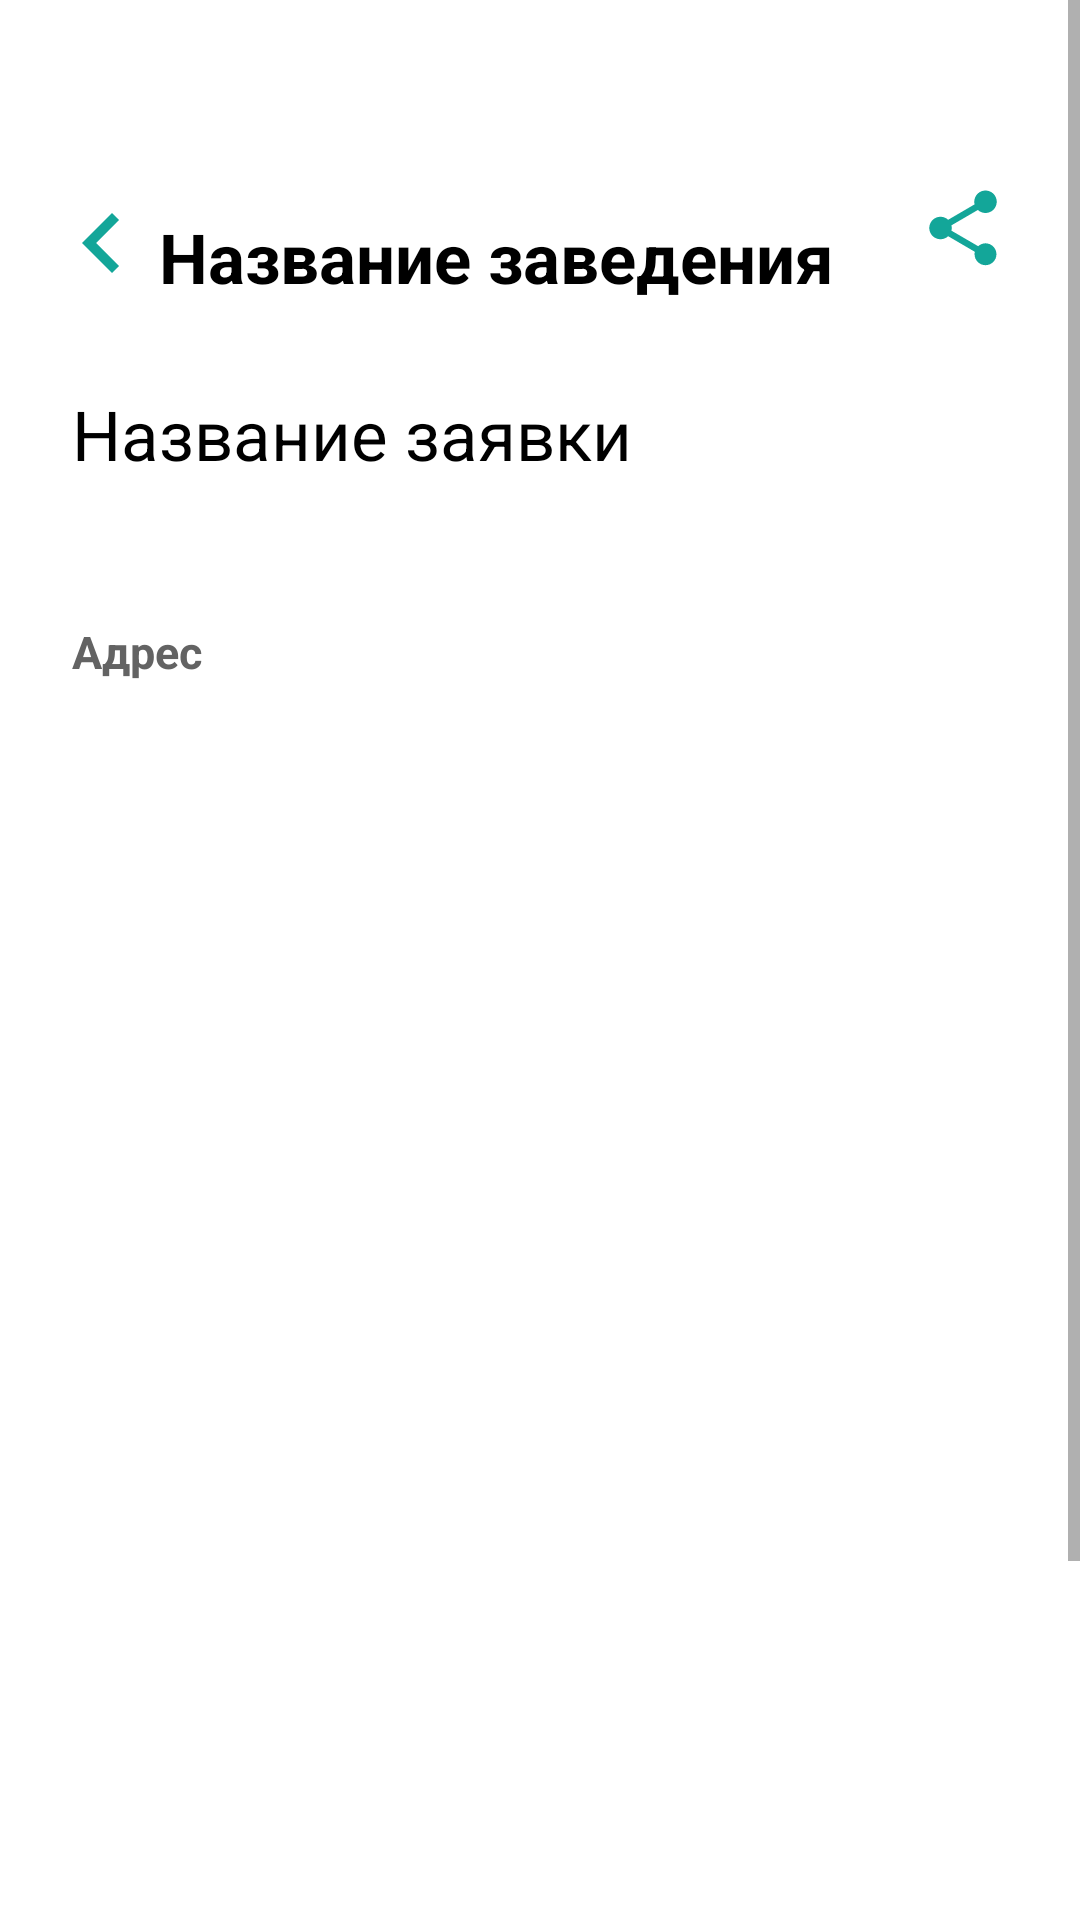

The Android layout XML behind this screen, and the referenced resources:
<!-- AndroidManifest.xml: application theme Theme.HabitTrackerVkSirius -->
<!-- res/layout/wath.xml -->
<?xml version="1.0" encoding="utf-8"?>
<ScrollView xmlns:android="http://schemas.android.com/apk/res/android"
    xmlns:app="http://schemas.android.com/apk/res-auto"
    xmlns:tools="http://schemas.android.com/tools"
    android:layout_width="match_parent"
    android:layout_height="match_parent">

    <androidx.constraintlayout.widget.ConstraintLayout
        android:layout_width="match_parent"
        android:layout_height="wrap_content">

        <ImageView
            android:id="@+id/back"
            android:layout_width="0dp"
            android:layout_height="match_parent"
            android:layout_marginStart="14dp"
            android:layout_marginTop="61dp"
            android:src="@drawable/ic_baseline_chevron_left_24"
            app:layout_constraintStart_toStartOf="parent"
            app:layout_constraintTop_toTopOf="parent" />

        <TextView
            android:id="@+id/nazvanie_zavedeniya"
            android:layout_width="wrap_content"
            android:layout_height="wrap_content"
            android:layout_marginStart="53dp"
            android:text="Название заведения"
            android:textColor="@color/black"
            android:textSize="23sp"
            android:textStyle="bold"
            app:layout_constraintBottom_toBottomOf="@id/back"
            app:layout_constraintStart_toStartOf="parent" />

        <ImageView
            android:id="@+id/share"
            android:layout_width="0dp"
            android:layout_height="match_parent"
            android:layout_marginTop="61dp"
            android:layout_marginEnd="24dp"
            android:src="@drawable/ic_baseline_share_24"
            app:layout_constraintEnd_toEndOf="parent"
            app:layout_constraintTop_toTopOf="parent" />

        <TextView
            android:id="@+id/nazvanie_zayavki"
            android:layout_width="wrap_content"
            android:layout_height="wrap_content"
            android:layout_marginStart="24dp"
            android:layout_marginTop="118dp"
            android:text="Название заявки"
            android:textColor="@color/black"
            android:textSize="23sp"
            app:layout_constraintBottom_toBottomOf="@id/back"
            app:layout_constraintStart_toStartOf="parent"
            app:layout_constraintTop_toTopOf="@id/nazvanie_zavedeniya" />

        <androidx.appcompat.widget.AppCompatImageView
            android:id="@+id/photo"
            android:layout_width="0dp"
            android:layout_height="wrap_content"
            android:layout_marginStart="24dp"
            android:layout_marginTop="183dp"
            android:layout_marginEnd="24dp"
            app:layout_constraintEnd_toEndOf="parent"
            app:layout_constraintStart_toStartOf="parent"
            app:layout_constraintTop_toTopOf="parent"
            tools:srcCompat="@tools:sample/avatars" />

        <TextView
            android:id="@+id/adres"
            android:layout_width="0dp"
            android:layout_height="wrap_content"
            android:layout_marginTop="24dp"
            android:text="Адрес"
            android:textColor="#636363"
            android:textSize="15sp"
            android:textStyle="bold"
            app:layout_constraintEnd_toEndOf="@id/photo"
            app:layout_constraintStart_toStartOf="@id/photo"
            app:layout_constraintTop_toBottomOf="@id/photo" />

        <com.google.android.material.imageview.ShapeableImageView
            android:id="@+id/dizlike"
            android:layout_width="0dp"
            android:layout_height="40dp"
            android:layout_marginTop="742dp"
            android:layout_marginEnd="213dp"
            android:padding="2dp"
            app:layout_constraintCircleRadius="10dp"
            app:layout_constraintEnd_toEndOf="parent"
            app:layout_constraintStart_toStartOf="@id/adres"
            app:layout_constraintTop_toTopOf="parent"
            app:shapeAppearanceOverlay="@style/shape_round"
            app:strokeColor="#BCBCBC"
            app:strokeWidth="2dp" />

        <ImageView
            android:layout_width="wrap_content"
            android:layout_height="wrap_content"
            android:layout_marginTop="2dp"
            android:layout_marginEnd="20dp"
            android:src="@drawable/ic_baseline_thumb_down_alt_24"
            app:layout_constraintEnd_toEndOf="@id/dizlike"
            app:layout_constraintTop_toTopOf="@id/dizlike" />

        <TextView
            android:layout_width="40dp"
            android:layout_height="39dp"
            android:layout_marginStart="20dp"
            android:layout_marginTop="6dp"
            android:text="56"
            android:textSize="20dp"
            android:textStyle="bold"
            app:layout_constraintStart_toStartOf="@id/dizlike"
            app:layout_constraintTop_toTopOf="@id/dizlike" />


        <com.google.android.material.imageview.ShapeableImageView
            android:id="@+id/like"
            android:layout_width="0dp"
            android:layout_height="40dp"
            android:layout_marginStart="213dp"
            android:layout_marginTop="742dp"
            android:padding="2dp"
            app:layout_constraintCircleRadius="10dp"
            app:layout_constraintEnd_toEndOf="@id/photo"
            app:layout_constraintStart_toStartOf="@id/adres"
            app:layout_constraintTop_toTopOf="parent"
            app:shapeAppearanceOverlay="@style/shape_round"
            app:strokeColor="#BCBCBC"
            app:strokeWidth="2dp" />

        <ImageView
            android:layout_width="wrap_content"
            android:layout_height="wrap_content"
            android:layout_marginTop="2dp"
            android:layout_marginEnd="20dp"
            android:src="@drawable/ic_baseline_favorite_24"
            app:layout_constraintEnd_toEndOf="@id/like"
            app:layout_constraintTop_toTopOf="@id/like" />

        <TextView
            android:layout_width="40dp"
            android:layout_height="39dp"
            android:layout_marginStart="20dp"
            android:layout_marginTop="6dp"
            android:text="56"
            android:textSize="20dp"
            android:textStyle="bold"
            app:layout_constraintStart_toStartOf="@id/like"
            app:layout_constraintTop_toTopOf="@id/like" />


    </androidx.constraintlayout.widget.ConstraintLayout>
</ScrollView>
<!-- resources referenced by this layout -->
<resources>
  <color name="black">#FF000000</color>
  <!-- drawable ic_baseline_chevron_left_24 (drawable) -->
  <vector android:height="40dp" android:tint="@color/dark_green"
      android:viewportHeight="24" android:viewportWidth="24"
      android:width="40dp" xmlns:android="http://schemas.android.com/apk/res/android">
      <path android:fillColor="@android:color/white" android:pathData="M15.41,7.41L14,6l-6,6 6,6 1.41,-1.41L10.83,12z"/>
  </vector>
  <!-- drawable ic_baseline_favorite_24 (drawable) -->
  <vector android:height="35dp" android:tint="@android:color/holo_red_light"
      android:viewportHeight="24" android:viewportWidth="24"
      android:width="35dp" xmlns:android="http://schemas.android.com/apk/res/android">
      <path android:fillColor="@android:color/white" android:pathData="M12,21.35l-1.45,-1.32C5.4,15.36 2,12.28 2,8.5 2,5.42 4.42,3 7.5,3c1.74,0 3.41,0.81 4.5,2.09C13.09,3.81 14.76,3 16.5,3 19.58,3 22,5.42 22,8.5c0,3.78 -3.4,6.86 -8.55,11.54L12,21.35z"/>
  </vector>
  <!-- drawable ic_baseline_share_24 (drawable) -->
  <vector android:height="30dp" android:tint="#13A699"
      android:viewportHeight="24" android:viewportWidth="24"
      android:width="30dp" xmlns:android="http://schemas.android.com/apk/res/android">
      <path android:fillColor="@android:color/white" android:pathData="M18,16.08c-0.76,0 -1.44,0.3 -1.96,0.77L8.91,12.7c0.05,-0.23 0.09,-0.46 0.09,-0.7s-0.04,-0.47 -0.09,-0.7l7.05,-4.11c0.54,0.5 1.25,0.81 2.04,0.81 1.66,0 3,-1.34 3,-3s-1.34,-3 -3,-3 -3,1.34 -3,3c0,0.24 0.04,0.47 0.09,0.7L8.04,9.81C7.5,9.31 6.79,9 6,9c-1.66,0 -3,1.34 -3,3s1.34,3 3,3c0.79,0 1.5,-0.31 2.04,-0.81l7.12,4.16c-0.05,0.21 -0.08,0.43 -0.08,0.65 0,1.61 1.31,2.92 2.92,2.92 1.61,0 2.92,-1.31 2.92,-2.92s-1.31,-2.92 -2.92,-2.92z"/>
  </vector>
  <!-- drawable ic_baseline_thumb_down_alt_24 (drawable) -->
  <vector android:height="35dp" android:tint="@color/black"
      android:viewportHeight="24" android:viewportWidth="24"
      android:width="35dp" xmlns:android="http://schemas.android.com/apk/res/android">
      <path android:fillColor="@android:color/white" android:pathData="M22,4h-2c-0.55,0 -1,0.45 -1,1v9c0,0.55 0.45,1 1,1h2V4zM2.17,11.12c-0.11,0.25 -0.17,0.52 -0.17,0.8V13c0,1.1 0.9,2 2,2h5.5l-0.92,4.65c-0.05,0.22 -0.02,0.46 0.08,0.66 0.23,0.45 0.52,0.86 0.88,1.22L10,22l6.41,-6.41c0.38,-0.38 0.59,-0.89 0.59,-1.42V6.34C17,5.05 15.95,4 14.66,4h-8.1c-0.71,0 -1.36,0.37 -1.72,0.97l-2.67,6.15z"/>
  </vector>
  <style name="Theme.HabitTrackerVkSirius" parent="Theme.MaterialComponents.DayNight.DarkActionBar">
          
          <item name="colorPrimary">@color/purple_500</item>
          <item name="colorPrimaryVariant">@color/purple_700</item>
          <item name="colorOnPrimary">@color/white</item>
          
          <item name="colorSecondary">@color/teal_200</item>
          <item name="colorSecondaryVariant">@color/teal_700</item>
          <item name="colorOnSecondary">@color/black</item>
          
          <item name="android:statusBarColor" tools:targetApi="l">?attr/colorPrimaryVariant</item>
          
      </style>
  <color name="dark_green">#13A699</color>
  <color name="purple_500">#FF6200EE</color>
  <color name="purple_700">#FF3700B3</color>
  <color name="white">#FFFFFFFF</color>
  <color name="teal_200">#FF03DAC5</color>
  <color name="teal_700">#FF018786</color>
</resources>
